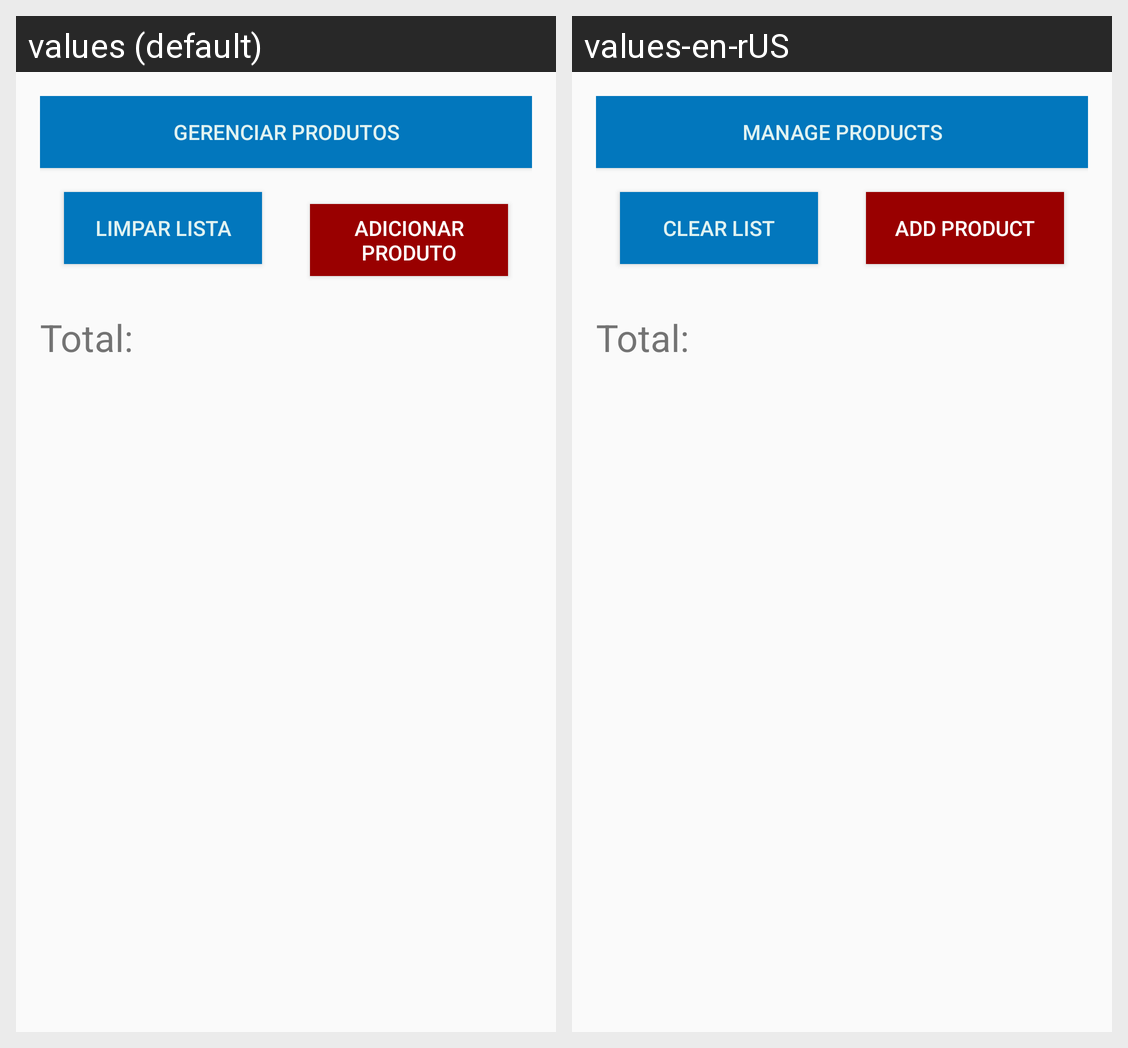

The same Android screen rendered under two of its app's locales, left to right. List the strings drawn on it with the default value and each locale's translation.
Android screen res/layout/activity_main.xml rendered under 2 locales, left to right: values (default), values-en-rUS. Device: Nexus 5 (rendered at 1080×1920; each locale shown at half size, 540×960, under a caption strip naming it); theme AppTheme.
Strings drawn on this screen, with the default value and each locale's value (text and hints the layout hard-codes, and strings that could not be matched under every locale, appear in the picture but are not listed):

gerenciar_produtos
  values: Gerenciar Produtos
  values-en-rUS: Manage Products

limpar_lista
  values: Limpar Lista
  values-en-rUS: Clear List

adicionar_produto
  values: Adicionar Produto
  values-en-rUS: Add Product

total
  values: Total:
  values-en-rUS: Total:
